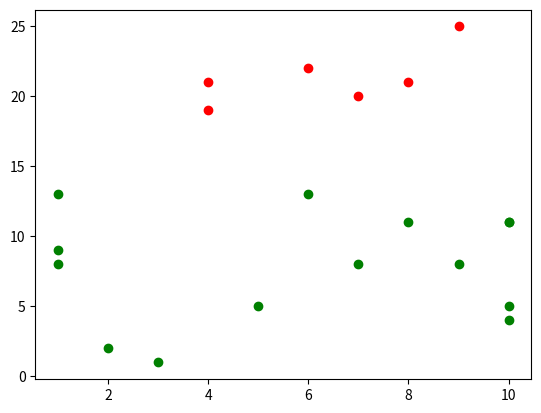

Source code (Python):


from matplotlib import pyplot as plt
import random

def createPlot():
    global co
    co = [] 

    for i in range(1,20):
        newCo = (random.randint(1,10), random.randint(1,25))
        co.append(newCo)

    for point in co:
        if point[1] < 15:
            plt.scatter(point[0], point[1], c= 'green')
        elif point[1] > 15:
            plt.scatter(point[0], point[1], c= 'red')
        else:
            plt.scatter(point[0], point[1], c= 'black')

def predictColour(x,y):
    newPoint = (x,y)
    distA = []
    distB = []
    for i in co:
        dist = (((i[0]-newPoint[0])*(i[0]-newPoint[0])) + ((i[1]-newPoint[1])*(i[1]-newPoint[1])))**(0.5)
        if i[1] >=15:
            distB.append(dist)
        else:
            distA.append(dist)
    print(distA, distB)
    if min(distA) < min(distB):
        return 'green'
    elif min(distA) > min(distB):
        return 'red'

def addPoint(x,y):
    plt.scatter(x,y, c = predictColour(x,y))
    print('point added')
    plt.show()

createPlot()
addPoint(5,5) # replace x and y with cordiants


    
